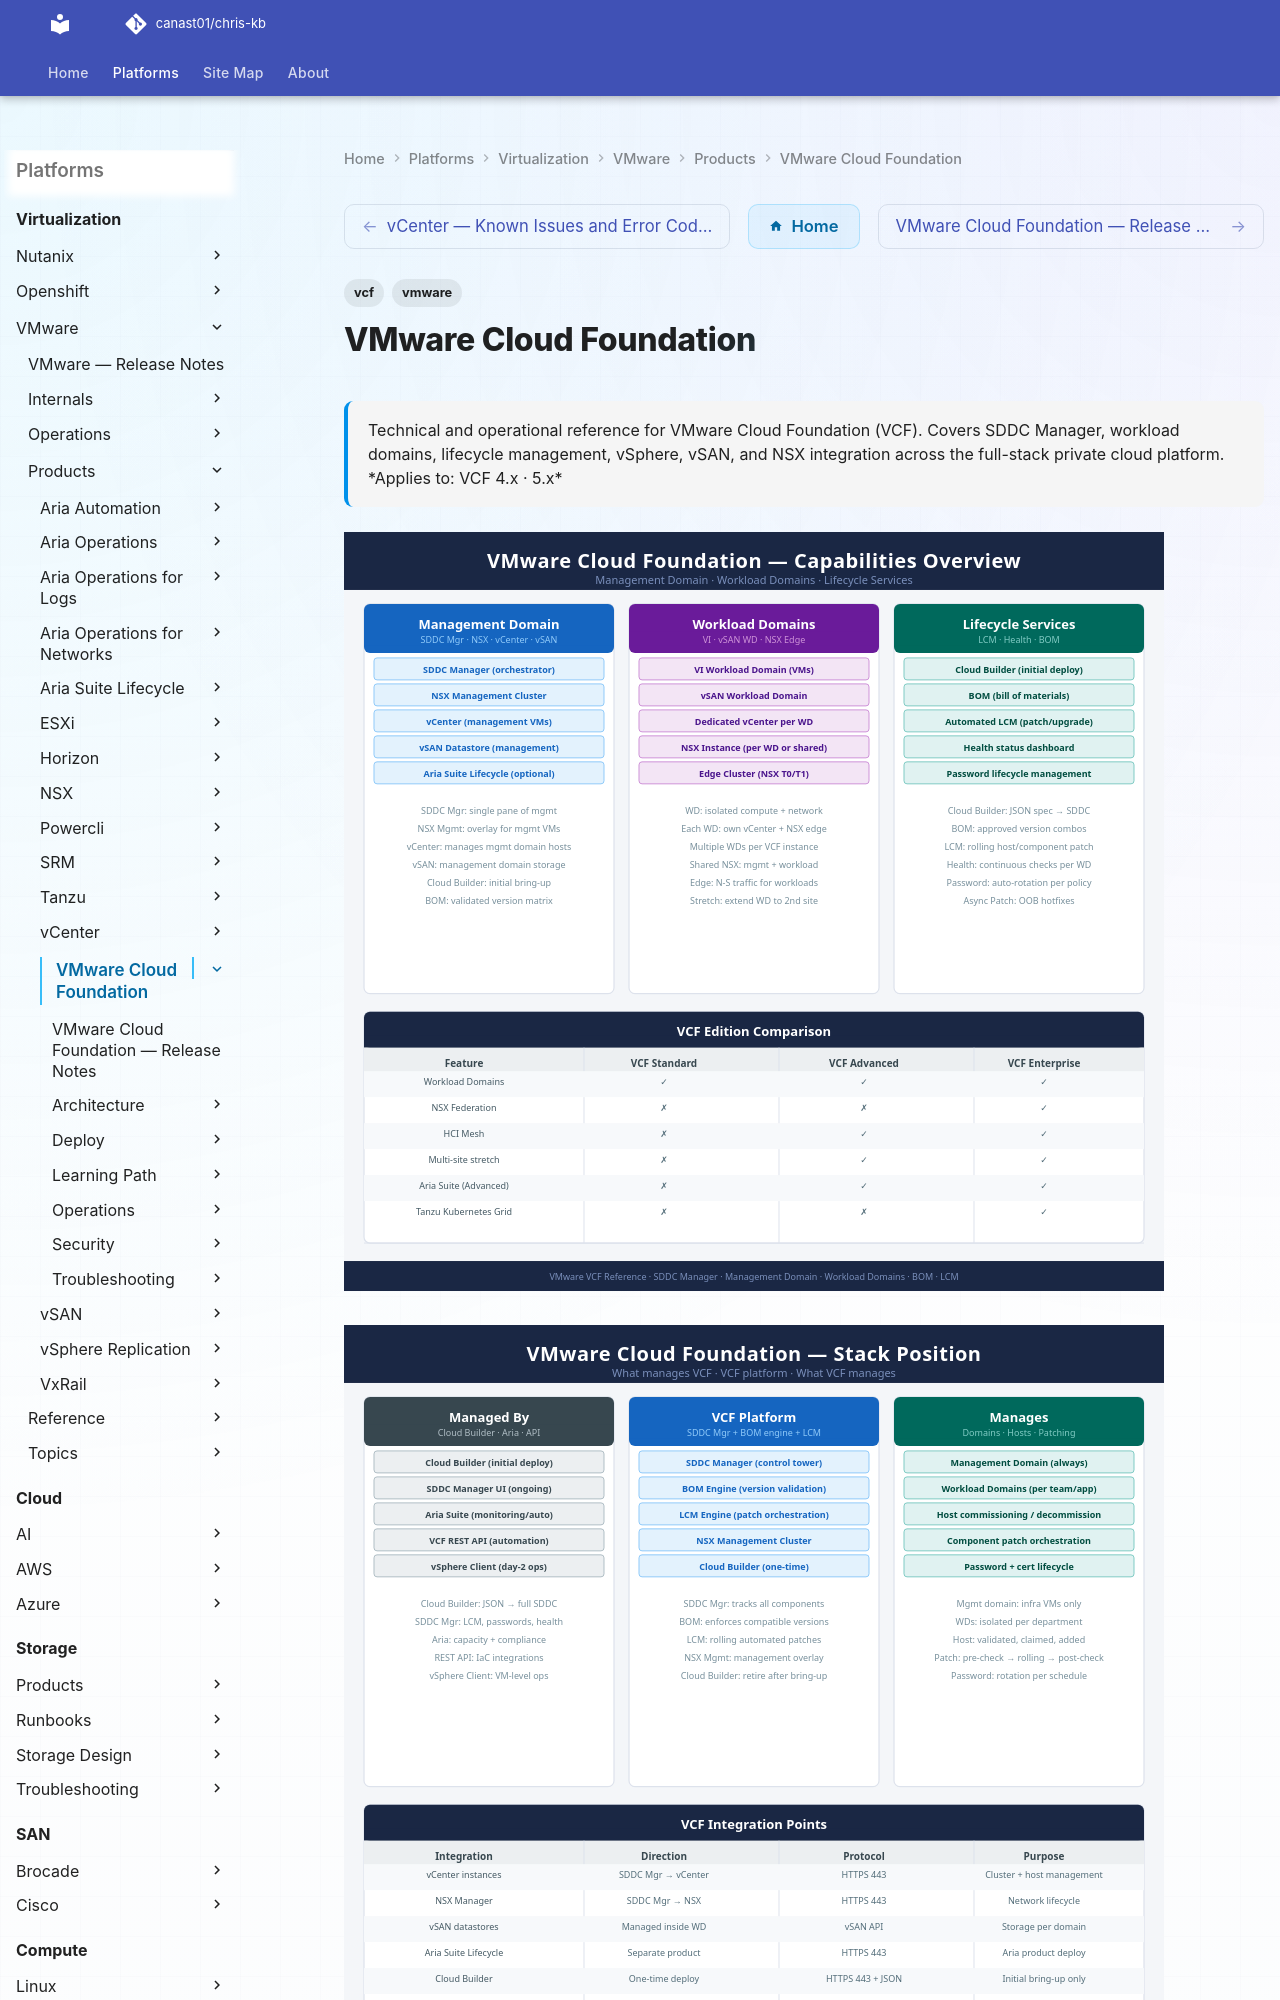

repository: canast01/chris-kb · page: virtualization/vmware/products/vmware-cloud-foundation/index.html · generator: mkdocs

---
tags:
  - vcf
  - vmware
description: "Technical and operational reference for VMware Cloud Foundation (VCF). Covers SDDC Manager, workload domains, lifecycle management, vSphere, vSAN, and NSX..."
---
